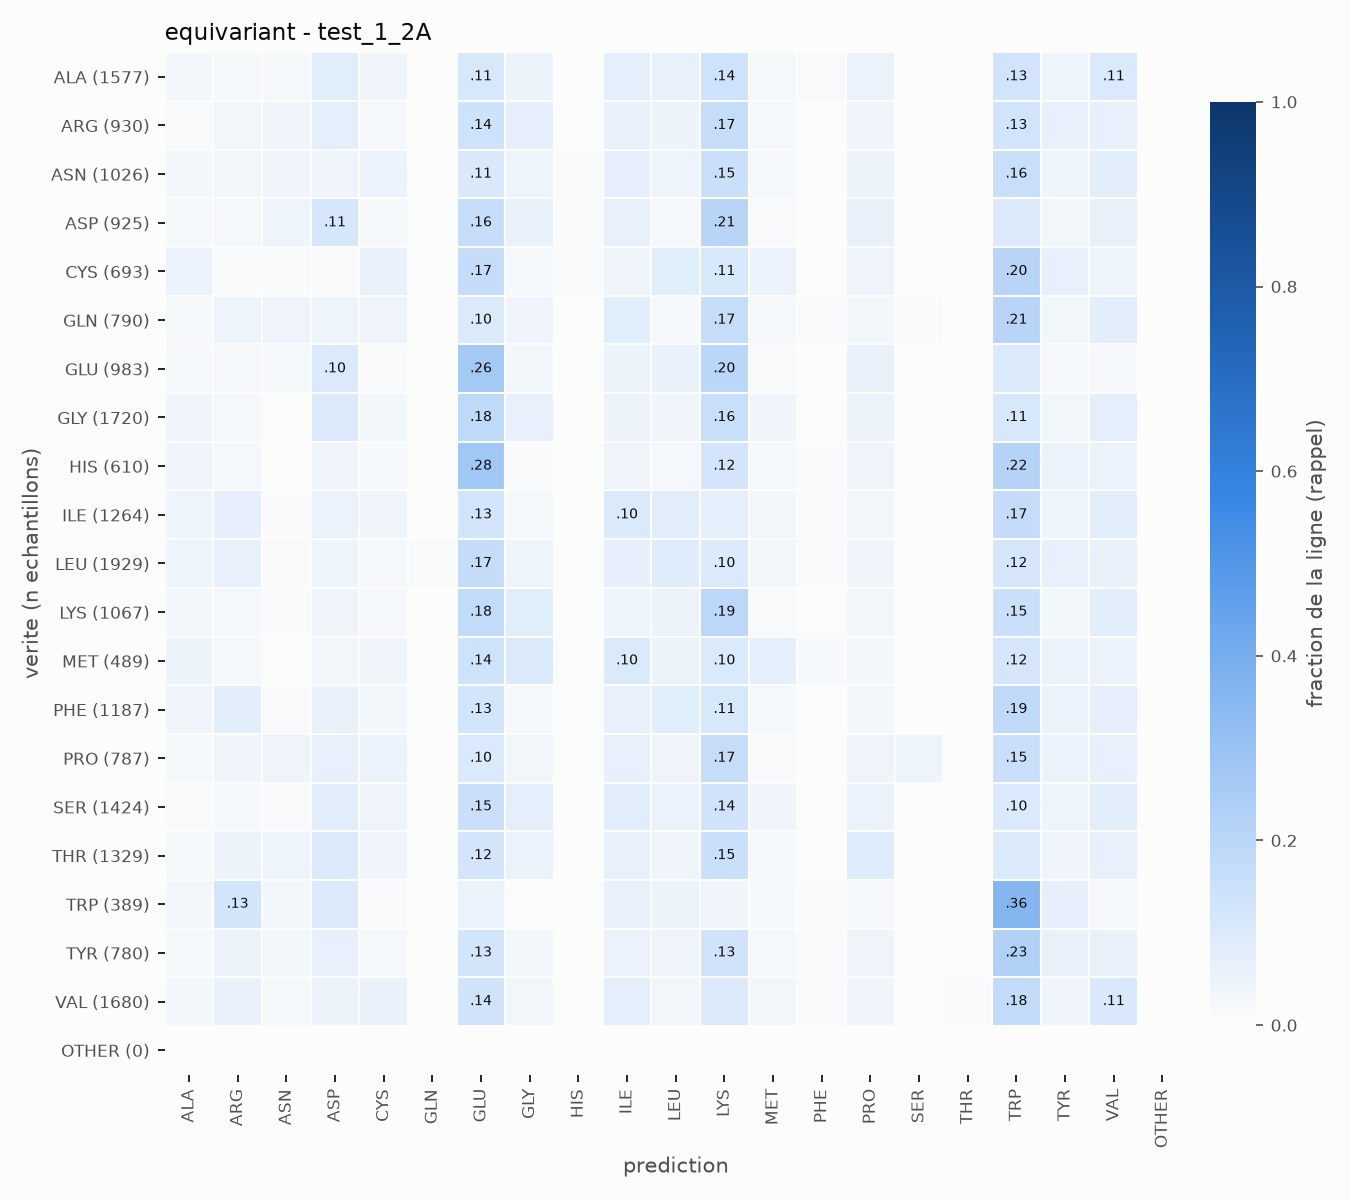

Data behind this chart, as committed beside it:
true\pred, ALA, ARG, ASN, ASP, CYS, GLN, GLU, GLY, HIS, ILE, LEU, LYS, MET, PHE, PRO, SER, THR, TRP, TYR, VAL, OTHER
ALA, 48, 30, 36, 134, 56, 0, 174, 77, 4, 112, 96, 220, 32, 19, 83, 3, 8, 209, 70, 166, 0
ARG, 12, 31, 36, 68, 19, 2, 134, 65, 6, 52, 44, 155, 19, 4, 36, 3, 6, 123, 57, 58, 0
ASN, 32, 33, 39, 43, 54, 1, 112, 48, 12, 72, 46, 154, 27, 7, 51, 3, 2, 163, 47, 80, 0
ASP, 18, 19, 40, 106, 17, 4, 151, 54, 9, 56, 18, 191, 14, 2, 54, 0, 1, 90, 30, 51, 0
CYS, 36, 8, 6, 9, 38, 4, 119, 11, 10, 28, 57, 78, 36, 5, 29, 1, 1, 141, 44, 32, 0
GLN, 13, 34, 33, 37, 32, 0, 79, 29, 6, 67, 14, 131, 18, 11, 24, 9, 5, 162, 26, 60, 0
GLU, 16, 20, 20, 101, 15, 3, 258, 30, 4, 49, 56, 199, 15, 2, 55, 1, 0, 97, 24, 18, 0
GLY, 61, 41, 8, 165, 51, 2, 316, 109, 6, 83, 64, 274, 65, 11, 82, 4, 6, 189, 59, 124, 0
HIS, 25, 15, 2, 22, 11, 1, 169, 7, 3, 25, 16, 74, 14, 6, 24, 0, 2, 132, 31, 31, 0
ILE, 59, 87, 14, 67, 45, 1, 167, 29, 0, 128, 101, 92, 42, 12, 42, 2, 1, 216, 59, 100, 0
LEU, 88, 118, 28, 85, 46, 23, 328, 86, 13, 135, 167, 199, 61, 22, 69, 9, 5, 227, 114, 106, 0
LYS, 32, 28, 10, 45, 26, 4, 191, 88, 7, 46, 52, 205, 16, 5, 34, 0, 5, 161, 30, 82, 0
MET, 24, 12, 2, 17, 19, 0, 70, 48, 3, 49, 23, 51, 36, 8, 14, 1, 3, 58, 26, 25, 0
PHE, 44, 89, 15, 68, 36, 6, 153, 21, 7, 73, 100, 132, 30, 8, 35, 2, 2, 220, 63, 83, 0
PRO, 15, 29, 31, 52, 41, 3, 81, 25, 4, 52, 32, 131, 10, 6, 33, 34, 2, 117, 40, 49, 0
SER, 22, 23, 21, 114, 58, 4, 217, 101, 5, 113, 76, 194, 54, 11, 76, 6, 7, 147, 64, 111, 0
THR, 23, 67, 60, 128, 48, 6, 161, 72, 4, 78, 51, 205, 29, 10, 115, 2, 5, 132, 48, 85, 0
TRP, 12, 49, 12, 37, 4, 0, 21, 2, 2, 22, 19, 15, 7, 4, 8, 0, 0, 139, 26, 10, 0
TYR, 15, 38, 23, 51, 16, 1, 100, 23, 3, 40, 31, 105, 20, 8, 31, 6, 3, 177, 45, 44, 0
VAL, 50, 97, 28, 81, 97, 1, 228, 56, 8, 122, 53, 160, 58, 17, 65, 5, 14, 300, 62, 178, 0
OTHER, 0, 0, 0, 0, 0, 0, 0, 0, 0, 0, 0, 0, 0, 0, 0, 0, 0, 0, 0, 0, 0
